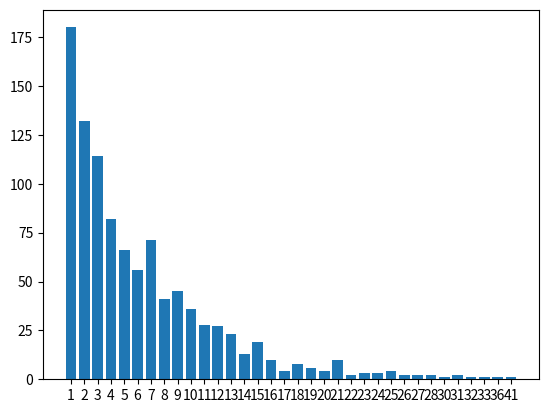

Recreate this plot in Python.
# 주사위 던지기: 원하는 숫자가 나올 때까지 던져야 하는 횟수를 계산하는 프로그램
# 21-09-15

import random
import collections
import numpy as np
import matplotlib.pyplot as plt

gamble = [1, 2, 3, 4, 5, 6]

# 1이 나올 때까지의 시행횟수 구하기
def count_implement():
    count = 0
    while True:
        count = count + 1
        pick = random.choice(gamble)
        # print(pick)
        if pick == 1:
            break
    return count

result = []
for i in range(1000):
    cnt = count_implement()
    result.append(cnt)

# print(result)

avg = sum(result)/len(result)
med = np.median(result)

print("average:", avg)
print("median:", med)
max_value = max(result)
print("max:",max_value)

# collections 모듈로 리스트 요소의 빈도수 세기
dict = collections.Counter(result)
# key: n번 만에 나옴, values: n번의 빈도
# ex) 1000번 중에 첫번째만에 나온 경우가 100번이라면, key:1, value:100

# 딕셔너리 정렬
sdict = sorted(dict.items())
# print(sdict)

implement = []
cnt = []
for x in sdict:
    implement.append(x[0])
    cnt.append(x[1])
    print(implement[-1],":",cnt[-1])

# 막대그래프 그리기
x = np.arange(len(dict))


plt.bar(x,cnt)
plt.xticks(x,implement)

plt.show()
